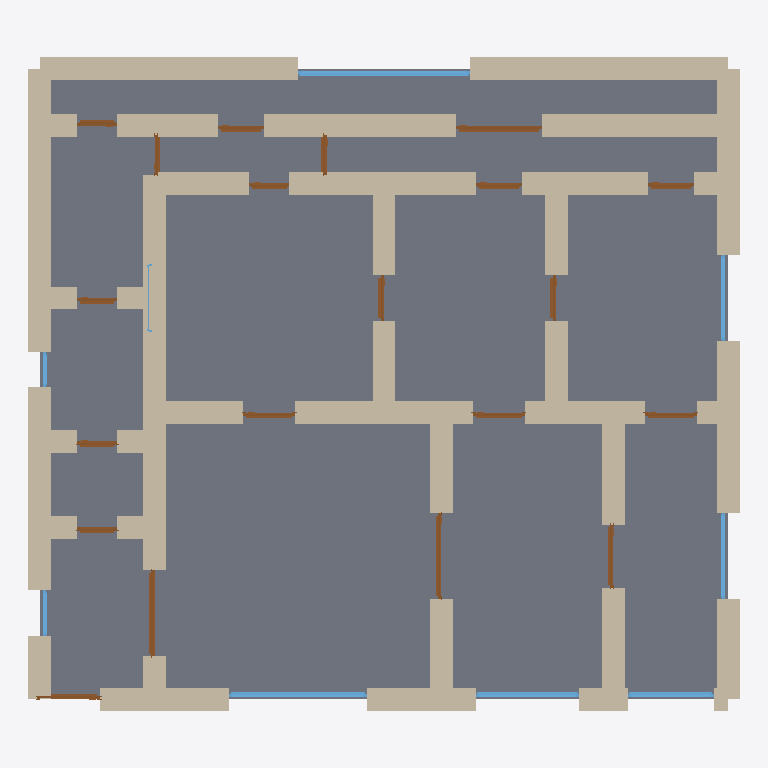
Plan cut of the same IFC building model at storey 'Ground Floor' (level 0.00 m, cut at 1.40 m), seen from above with north up, elements coloured by IFC class: 56 walls (beige), 20 doors (brown), 9 windows (light blue), 1 slab (grey). Cut surfaces are drawn darker.
Extent 12.4 m × 11.4 m × 4.2 m (x, y, z). Storeys (1): Ground Floor at 0.00 m. Elements (87): 57 IfcWall, 20 IfcDoor, 9 IfcWindow, 1 IfcSlab.

HEADER;
FILE_DESCRIPTION(('ViewDefinition[DesignTransferView]'),'2;1');
FILE_NAME('/dev/null','2026-05-05T20:59:36+05:30',(''),(''),'IfcOpenShell 0.8.5','IfcOpenShell 0.8.5','Nobody');
FILE_SCHEMA(('IFC4'));
ENDSEC;
DATA;
#1=IFCPROJECT('0Y$lKnOtbAqBi5voiRl0yX',$,'A Venice Cannaregio trilocale — UNESCO Venetian palazzo conv',$,$,$,$,(#10),#5);
#12=IFCSITE('2PYt3Hq0b3jfTuyOa0LwEA',$,'Site',$,$,$,$,$,$,$,$,$,$,$);
#13=IFCBUILDING('3zmMfhwKvC$guqd3sVq5qY',$,'Building',$,$,$,$,$,$,$,$,$);
#16=IFCBUILDINGSTOREY('38HEdfCFrBmBEO_NAbu4Ki',$,'Ground Floor',$,$,#22,$,$,$,$);
#3812=IFCSLAB('14vFVniJH4vh4To$45sLVY',$,'Floor',$,$,#3829,#3824,$,.FLOOR.);
#222=IFCWALL('1L$2YOS8v5rR5pkglb8IS2',$,'Exterior Wall',$,$,#243,#238,$,$);
#178=IFCWALL('3de3b7fnTEqBWGMGcpBU8W',$,'Exterior Wall',$,$,#199,#194,$,$);
#200=IFCWALL('08nyslNQH9mOwMVyIPa45b',$,'Exterior Wall',$,$,#221,#216,$,$);
#244=IFCWALL('2KWQXICFX6agm_Tr9aD2qf',$,'Exterior Wall',$,$,#265,#260,$,$);
#156=IFCWALL('2tOrI54TD6vwJNhL6Qv5O0',$,'Exterior Wall',$,$,#177,#172,$,$);
#1190=IFCWALL('0gzW9Vgj58Ax1IRYa7FSw7',$,'Interior Wall',$,$,#1211,#1206,$,$);
#134=IFCWALL('249FFWG0HDhu6eyzpR00cv',$,'Exterior Wall',$,$,#155,#150,$,$);
#23=IFCWALL('3J4HsjugHEhBOW4L5il86k',$,'Exterior Wall',$,$,#45,#39,$,$);
#1212=IFCWALL('132I_NRP99ix1EG7ePiynr',$,'Interior Wall',$,$,#1233,#1228,$,$);
#552=IFCWALL('2iQJmBlRT8ruC_wRWngA0w',$,'Interior Wall',$,$,#573,#568,$,$);
#46=IFCWALL('2vdmzGlAv0SOPlo8I5C8NK',$,'Exterior Wall',$,$,#67,#62,$,$);
#728=IFCWALL('3MDbMwuDjAf9ojIis8$1If',$,'Interior Wall',$,$,#749,#744,$,$);
#904=IFCWALL('2ikIQDl959yhApkTnclPMw',$,'Interior Wall',$,$,#925,#920,$,$);
#398=IFCWALL('1lrTYq3I10ZfW6jLlBxvkZ',$,'Interior Wall',$,$,#419,#414,$,$);
#530=IFCWALL('3i3v39Lwf0298ow4WaRLQZ',$,'Interior Wall',$,$,#551,#546,$,$);
#112=IFCWALL('1U2TQhnTz7tute8HnRgLrp',$,'Exterior Wall',$,$,#133,#128,$,$);
#860=IFCWALL('1VUlrwmQ5AcQF7sueQ0r_S',$,'Interior Wall',$,$,#881,#876,$,$);
#376=IFCWALL('1OVhAHqGPAqOkOH$X7XypW',$,'Interior Wall',$,$,#397,#392,$,$);
#420=IFCWALL('0trwgop1zA9OvY4TZS2IoP',$,'Interior Wall',$,$,#441,#436,$,$);
#816=IFCWALL('00ha4qGsH2IwzsYb4WCLK$',$,'Interior Wall',$,$,#837,#832,$,$);
#442=IFCWALL('0vqA397AD0KelFk5dtmSiu',$,'Interior Wall',$,$,#463,#458,$,$);
#948=IFCWALL('0R8bX8qyDC3hwcO4eIIF1A',$,'Interior Wall',$,$,#969,#964,$,$);
#992=IFCWALL('24Fb6EgKv7_QrXBu87uQe7',$,'Interior Wall',$,$,#1013,#1008,$,$);
#1036=IFCWALL('0lGHjGJC108xXVynqmRWRX',$,'Interior Wall',$,$,#1057,#1052,$,$);
#486=IFCWALL('1yD8Qwrmj3iPGGpPhyFZHI',$,'Interior Wall',$,$,#507,#502,$,$);
#926=IFCWALL('3TjNliAJ1D0R44CR8Xkff2',$,'Interior Wall',$,$,#947,#942,$,$);
#794=IFCWALL('086UJLXWn00g8$kmazlrB0',$,'Interior Wall',$,$,#815,#810,$,$);
#1124=IFCWALL('0Jd2S59fvBfA0IM_XY1bmA',$,'Interior Wall',$,$,#1145,#1140,$,$);
#266=IFCWALL('22C5me23X1EOwzK5NKASqi',$,'Exterior Wall',$,$,#287,#282,$,$);
#1102=IFCWALL('3j64FJnpPF7PCBktUWLeqo',$,'Interior Wall',$,$,#1123,#1118,$,$);
#464=IFCWALL('0xy5U4sX939BFceKxdzeIG',$,'Interior Wall',$,$,#485,#480,$,$);
#618=IFCWALL('2zyUO3aw19avWoNmbtdrmS',$,'Interior Wall',$,$,#639,#634,$,$);
#882=IFCWALL('0GWn_WjkLF8R$jaOUIREHe',$,'Interior Wall',$,$,#903,#898,$,$);
#68=IFCWALL('0eOtxaV95AGPPGxyOiDc4T',$,'Exterior Wall',$,$,#89,#84,$,$);
#310=IFCWALL('3_dpkqAPD4yRBKieP2n2nF',$,'Interior Wall',$,$,#331,#326,$,$);
#838=IFCWALL('1efgFtTbz7Vx2uqnuTmZQ$',$,'Interior Wall',$,$,#859,#854,$,$);
#3308=IFCWINDOW('3r6DtjPRTBZfl7M61SQvD7',$,'Window',$,$,#3362,#3357,$,1.2,3.0,$,$,$);
#750=IFCWALL('3abInaOhzBaxS$WBMYOejQ',$,'Interior Wall',$,$,#771,#766,$,$);
#970=IFCWALL('3q4NKXXjn0CPsgc2Z3Y8Di',$,'Interior Wall',$,$,#991,#986,$,$);
#1256=IFCWALL('1EeGAEoUnF78XnssMqtz7R',$,'Interior Wall',$,$,#1277,#1272,$,$);
#288=IFCWALL('3WBin1Isj4D8hm1CMPX5uy',$,'Interior Wall',$,$,#309,#304,$,$);
#332=IFCWALL('1prqE9Q3LASw5ILGuiCFiQ',$,'Interior Wall',$,$,#353,#348,$,$);
#574=IFCWALL('3ogAc1hJ15dwfHN4lrOabB',$,'Interior Wall',$,$,#595,#590,$,$);
#2978=IFCWINDOW('37bLdlSrXE_u7YTvGFbSd2',$,'Window',$,$,#3032,#3027,$,1.2,2.4,$,$,$);
#596=IFCWALL('07a_6C9s94ve6iL$SD7rnS',$,'Interior Wall',$,$,#617,#612,$,$);
#662=IFCWALL('0yeYAOERb0nf$Aw4NM$sCt',$,'Interior Wall',$,$,#683,#678,$,$);
#1234=IFCWALL('3Gz53X51z7IwvanOvcao$f',$,'Interior Wall',$,$,#1255,#1250,$,$);
#354=IFCWALL('0JYxwSI_53Vx0FmLyiSNyC',$,'Interior Wall',$,$,#375,#370,$,$);
#706=IFCWALL('0QmFGCPmr1URuADWwZnc3v',$,'Interior Wall',$,$,#727,#722,$,$);
#684=IFCWALL('2mcPnzPQD1Dx0vVGRqPCyr',$,'Interior Wall',$,$,#705,#700,$,$);
#772=IFCWALL('3dnrH6n7v5mhgE$WU8rX5r',$,'Interior Wall',$,$,#793,#788,$,$);
#1014=IFCWALL('2H7$0R$MX7KvSHpreEqqCv',$,'Interior Wall',$,$,#1035,#1030,$,$);
#508=IFCWALL('2nZdZTNfbC7RT6hmFxppLL',$,'Interior Wall',$,$,#529,#524,$,$);
#3033=IFCWINDOW('32Ip4ID_55$8A29xlRCvV7',$,'Window',$,$,#3087,#3082,$,1.2,1.8,$,$,$);
#1363=IFCDOOR('1WBQNR3zL4igQKyChL9rXv',$,'Door',$,$,#1447,#1442,$,2.1,1.5,$,$,$);
#2808=IFCDOOR('3krnL8VtH8zfDNeDwDdTPy',$,'Door',$,$,#2892,#2887,$,2.1,1.5,$,$,$);
#640=IFCWALL('2PBQynzqr3mgJQsHljHLsq',$,'Interior Wall',$,$,#661,#656,$,$);
#1618=IFCDOOR('3yc1z5bYv33gRqqCjBkPa0',$,'Door',$,$,#1702,#1697,$,2.1,1.5,$,$,$);
#3088=IFCWINDOW('39AE4yPpz1pfoDzQUDS$AB',$,'Window',$,$,#3142,#3137,$,1.2,1.5,$,$,$);
#3143=IFCWINDOW('2ifAZnVObAkOU6PI5edv2A',$,'Window',$,$,#3197,#3192,$,1.2,1.5,$,$,$);
#3253=IFCWINDOW('1K4JCdIoz77vFQ2xgze8$R',$,'Window',$,$,#3307,#3302,$,1.2,1.5,$,$,$);
#1703=IFCDOOR('3XVkEAb2zCO9vuGGLZIdLL',$,'Door',$,$,#1787,#1782,$,2.1,1.1,$,$,$);
#90=IFCWALL('2lfNEDWCf6GwUYxK$zVQ63',$,'Exterior Wall',$,$,#111,#106,$,$);
#1278=IFCDOOR('1TQ_66Ggj0FQsJea9knsyw',$,'Door',$,$,#1362,#1357,$,2.1,1.1,$,$,$);
#2468=IFCDOOR('3UDngYgYf0oeSHKt7yX0cT',$,'Door',$,$,#2552,#2547,$,2.1,0.8,$,$,$);
#2383=IFCDOOR('16XYxvb05DLR9vesf3QtAK',$,'Door',$,$,#2467,#2462,$,2.1,0.8,$,$,$);
#2043=IFCDOOR('2Otn84T3r1zBJVb61KUvAi',$,'Door',$,$,#2127,#2122,$,2.1,0.8,$,$,$);
#2128=IFCDOOR('1TJ9TzDxTB3hIumKKoIBdR',$,'Door',$,$,#2212,#2207,$,2.1,0.8,$,$,$);
#2723=IFCDOOR('0yTvlIT5r48Bg7vd_583z0',$,'Door',$,$,#2807,#2802,$,2.1,0.8,$,$,$);
#1873=IFCDOOR('0$lJgXRKrA$xFIFiBJpBlr',$,'Door',$,$,#1957,#1952,$,2.1,0.9,$,$,$);
#1788=IFCDOOR('2iF4yddDz7aPy9S6MDt1mf',$,'Door',$,$,#1872,#1867,$,2.1,0.9,$,$,$);
#1958=IFCDOOR('0pakKxJmfD9eZMaADvS4ah',$,'Door',$,$,#2042,#2037,$,2.1,0.9,$,$,$);
#2553=IFCDOOR('3QjWoq3Ob2WOJzg$uKq5EF',$,'Door',$,$,#2637,#2632,$,2.1,0.7,$,$,$);
#1533=IFCDOOR('04xL7IsZP0bRH9aqP2WkLd',$,'Door',$,$,#1617,#1612,$,2.1,0.7,$,$,$);
#2298=IFCDOOR('3Lo8_i16zDk8jJpJIpcauH',$,'Door',$,$,#2382,#2377,$,2.1,0.7,$,$,$);
#2893=IFCDOOR('1hWr0p8FX2zgftFspWw9R2',$,'Door',$,$,#2977,#2972,$,2.1,0.7,$,$,$);
#1448=IFCDOOR('1cYxePx5LAn9xYdcnKOh2W',$,'Door',$,$,#1532,#1527,$,2.1,0.7,$,$,$);
#2213=IFCDOOR('3xvI$0lCj8df1GAYGArsKA',$,'Door',$,$,#2297,#2292,$,2.1,0.7,$,$,$);
#2638=IFCDOOR('3Iphtd7jD109Flxlqoyi18',$,'Door',$,$,#2722,#2717,$,2.1,0.7,$,$,$);
#1080=IFCWALL('1oEMeuzrn3HxuoPFqWJzEo',$,'Interior Wall',$,$,#1101,#1096,$,$);
#3418=IFCWINDOW('3$iASXt$r9KudXXCIueVO_',$,'Window',$,$,#3472,#3467,$,1.2,0.8,$,$,$);
#3363=IFCWINDOW('0CEME7lg5F4P$3Sp57Zks3',$,'Window',$,$,#3417,#3412,$,1.2,0.6,$,$,$);
#1146=IFCWALL('1rpFYzGqf8yuhXNkWmnceQ',$,'Interior Wall',$,$,#1167,#1162,$,$);
#1168=IFCWALL('2TFanOZon3xA7A7TFt5pG3',$,'Interior Wall',$,$,#1189,#1184,$,$);
#3198=IFCWINDOW('1JJAogg8XANfr695Y0dGp5',$,'Window',$,$,#3252,#3247,$,1.2,1.2,$,$,$);
ENDSEC;
